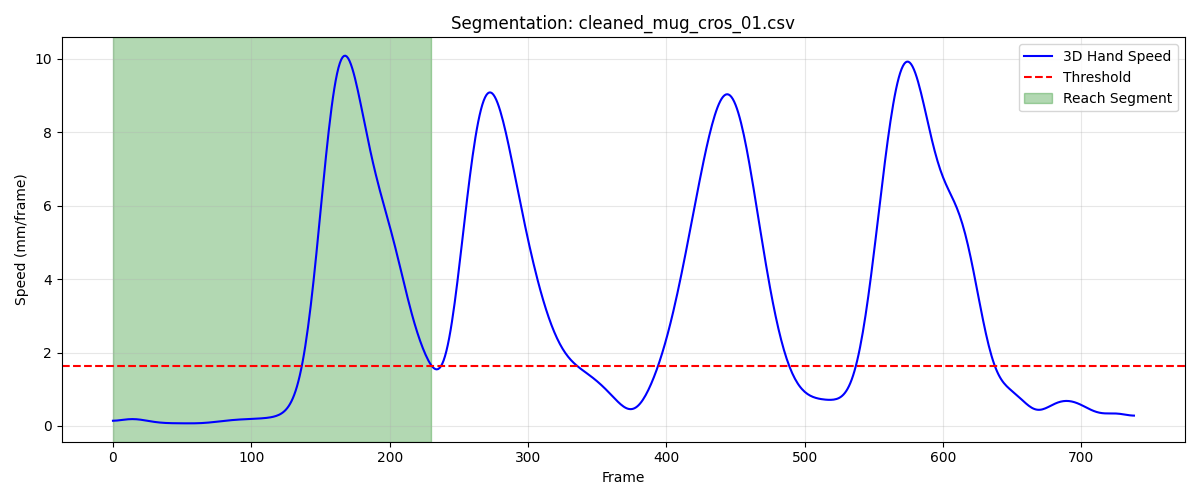

The file beside this chart, header and first rows:
frame, sub_frame, shoulderr_x, shoulderr_y, shoulderr_z, humr1_x, humr1_y, humr1_z, humr2_x, humr2_y, humr2_z, humr3_x, humr3_y, humr3_z, humr4_x, humr4_y, humr4_z, humr5_x, humr5_y, humr5_z, humr6_x, humr6_y, humr6_z, humr7_x
1, 0, 202, -671.5, 730.5, 244.4, -638.6, 604.1, 245.8, -629.6, 531.8, 232.8, -689.2, 598, 201.4, -592.1, 589.8, 234.3, -691, 538.7, 208.5, -598.1, 533.7, 177.3
2, 0, 202.1, -671.5, 730.6, 244.4, -638.6, 604.1, 245.8, -629.7, 531.8, 232.9, -689.3, 598, 201.5, -592.2, 589.8, 234.4, -691.1, 538.7, 208.5, -598.2, 533.7, 177.4
3, 0, 202.1, -671.5, 730.6, 244.5, -638.7, 604.1, 245.9, -629.8, 531.8, 233, -689.3, 598.1, 201.5, -592.2, 589.8, 234.4, -691.2, 538.8, 208.6, -598.4, 533.7, 177.5
4, 0, 202.2, -671.5, 730.6, 244.6, -638.8, 604.1, 246, -629.9, 531.8, 233, -689.4, 598.1, 201.6, -592.3, 589.7, 234.5, -691.3, 538.8, 208.6, -598.5, 533.7, 177.5
5, 0, 202.3, -671.5, 730.7, 244.6, -638.8, 604.1, 246, -630, 531.8, 233.1, -689.4, 598.2, 201.6, -592.4, 589.7, 234.6, -691.4, 538.9, 208.7, -598.6, 533.6, 177.6
6, 0, 202.3, -671.4, 730.7, 244.7, -638.9, 604.2, 246.1, -630.1, 531.8, 233.2, -689.5, 598.2, 201.7, -592.5, 589.7, 234.6, -691.5, 538.9, 208.7, -598.7, 533.6, 177.7
7, 0, 202.4, -671.4, 730.7, 244.7, -638.9, 604.2, 246.1, -630.2, 531.8, 233.3, -689.5, 598.3, 201.7, -592.5, 589.7, 234.7, -691.6, 539, 208.7, -598.8, 533.6, 177.7
8, 0, 202.5, -671.4, 730.7, 244.8, -638.9, 604.2, 246.1, -630.2, 531.8, 233.3, -689.6, 598.3, 201.7, -592.6, 589.7, 234.8, -691.7, 539, 208.8, -598.9, 533.6, 177.7
9, 0, 202.5, -671.4, 730.8, 244.8, -639, 604.2, 246.2, -630.3, 531.8, 233.4, -689.6, 598.4, 201.8, -592.6, 589.6, 234.8, -691.7, 539.1, 208.8, -599, 533.6, 177.8
10, 0, 202.6, -671.3, 730.8, 244.9, -639, 604.2, 246.2, -630.4, 531.8, 233.5, -689.7, 598.4, 201.8, -592.7, 589.6, 234.9, -691.8, 539.1, 208.8, -599.1, 533.6, 177.8
11, 0, 202.6, -671.3, 730.8, 244.9, -639, 604.2, 246.2, -630.5, 531.8, 233.6, -689.7, 598.4, 201.8, -592.7, 589.6, 235, -691.9, 539.1, 208.8, -599.1, 533.5, 177.8
12, 0, 202.7, -671.3, 730.8, 245, -639, 604.2, 246.3, -630.5, 531.8, 233.6, -689.7, 598.5, 201.8, -592.8, 589.6, 235, -692, 539.2, 208.8, -599.2, 533.5, 177.9
13, 0, 202.8, -671.2, 730.8, 245, -639.1, 604.2, 246.3, -630.6, 531.8, 233.7, -689.8, 598.5, 201.9, -592.8, 589.6, 235.1, -692, 539.2, 208.9, -599.3, 533.5, 177.9
14, 0, 202.8, -671.2, 730.9, 245.1, -639.1, 604.2, 246.3, -630.6, 531.8, 233.7, -689.8, 598.5, 201.9, -592.9, 589.5, 235.1, -692.1, 539.2, 208.9, -599.4, 533.5, 178
15, 0, 202.9, -671.2, 730.9, 245.1, -639.1, 604.2, 246.4, -630.7, 531.8, 233.8, -689.8, 598.6, 201.9, -592.9, 589.5, 235.2, -692.2, 539.3, 208.9, -599.4, 533.5, 178.0
16, 0, 203, -671.1, 730.9, 245.1, -639.1, 604.2, 246.4, -630.8, 531.8, 233.8, -689.8, 598.6, 201.9, -592.9, 589.5, 235.2, -692.2, 539.3, 208.9, -599.5, 533.4, 178
17, 0, 203, -671.1, 730.9, 245.2, -639.1, 604.2, 246.4, -630.8, 531.8, 233.9, -689.9, 598.6, 202, -593, 589.5, 235.3, -692.3, 539.3, 208.9, -599.5, 533.4, 178.1
18, 0, 203.1, -671, 731, 245.2, -639.1, 604.2, 246.4, -630.9, 531.8, 233.9, -689.9, 598.6, 202, -593, 589.4, 235.3, -692.3, 539.3, 209, -599.6, 533.4, 178.1
19, 0, 203.1, -670.9, 731, 245.2, -639.1, 604.2, 246.5, -630.9, 531.8, 233.9, -689.9, 598.7, 202, -593, 589.4, 235.4, -692.3, 539.4, 209, -599.6, 533.4, 178.2
20, 0, 203.2, -670.9, 731, 245.3, -639.1, 604.2, 246.5, -630.9, 531.8, 234, -689.9, 598.7, 202.1, -593, 589.4, 235.4, -692.4, 539.4, 209, -599.7, 533.3, 178.2
21, 0, 203.3, -670.8, 731, 245.3, -639.1, 604.2, 246.5, -630.9, 531.8, 234, -689.8, 598.7, 202.1, -593, 589.4, 235.4, -692.4, 539.4, 209, -599.7, 533.3, 178.2
22, 0, 203.3, -670.7, 731, 245.3, -639.1, 604.2, 246.6, -630.9, 531.8, 234.1, -689.8, 598.7, 202.1, -593, 589.3, 235.5, -692.4, 539.4, 209.1, -599.7, 533.3, 178.3
23, 0, 203.4, -670.6, 731.1, 245.3, -639.1, 604.2, 246.6, -630.9, 531.8, 234.1, -689.8, 598.8, 202.2, -592.9, 589.3, 235.6, -692.4, 539.5, 209.1, -599.7, 533.3, 178.3
24, 0, 203.5, -670.5, 731.1, 245.3, -639, 604.2, 246.7, -630.9, 531.8, 234.2, -689.7, 598.8, 202.2, -592.9, 589.3, 235.6, -692.3, 539.5, 209.1, -599.7, 533.3, 178.4
25, 0, 203.6, -670.4, 731.1, 245.3, -639, 604.2, 246.7, -630.8, 531.8, 234.3, -689.7, 598.8, 202.2, -592.9, 589.3, 235.7, -692.3, 539.5, 209.2, -599.7, 533.2, 178.4
26, 0, 203.6, -670.3, 731.1, 245.3, -638.9, 604.2, 246.8, -630.8, 531.8, 234.4, -689.6, 598.8, 202.2, -592.8, 589.2, 235.8, -692.2, 539.6, 209.2, -599.6, 533.2, 178.5
27, 0, 203.7, -670.2, 731.1, 245.3, -638.9, 604.1, 246.8, -630.7, 531.8, 234.5, -689.5, 598.9, 202.2, -592.8, 589.2, 235.9, -692.2, 539.6, 209.2, -599.6, 533.2, 178.5
28, 0, 203.8, -670.1, 731.2, 245.3, -638.8, 604.1, 246.9, -630.7, 531.8, 234.5, -689.4, 598.9, 202.3, -592.7, 589.2, 236, -692.1, 539.6, 209.3, -599.5, 533.2, 178.6
29, 0, 203.9, -670, 731.2, 245.4, -638.7, 604.1, 246.9, -630.6, 531.8, 234.6, -689.3, 598.9, 202.3, -592.6, 589.2, 236.1, -692, 539.6, 209.3, -599.5, 533.2, 178.7
30, 0, 204, -669.9, 731.2, 245.4, -638.6, 604.1, 246.9, -630.5, 531.7, 234.7, -689.2, 598.9, 202.3, -592.6, 589.1, 236.2, -692, 539.6, 209.3, -599.5, 533.2, 178.7
31, 0, 204, -669.8, 731.2, 245.5, -638.6, 604.1, 247, -630.4, 531.7, 234.8, -689.2, 598.9, 202.3, -592.5, 589.1, 236.3, -691.9, 539.6, 209.4, -599.4, 533.1, 178.8
32, 0, 204.1, -669.7, 731.2, 245.5, -638.5, 604.1, 247.1, -630.4, 531.7, 234.9, -689.1, 598.9, 202.4, -592.5, 589.1, 236.4, -691.9, 539.6, 209.4, -599.4, 533.1, 178.9
33, 0, 204.2, -669.6, 731.2, 245.6, -638.4, 604, 247.1, -630.3, 531.7, 235, -689, 598.9, 202.4, -592.4, 589.1, 236.4, -691.8, 539.6, 209.4, -599.3, 533.1, 178.9
34, 0, 204.3, -669.5, 731.2, 245.6, -638.3, 604, 247.2, -630.3, 531.7, 235.1, -688.9, 598.9, 202.4, -592.3, 589, 236.5, -691.8, 539.6, 209.5, -599.3, 533.1, 179
35, 0, 204.4, -669.4, 731.2, 245.7, -638.2, 604, 247.2, -630.2, 531.7, 235.1, -688.9, 598.9, 202.5, -592.3, 589, 236.6, -691.7, 539.6, 209.5, -599.3, 533, 179
36, 0, 204.4, -669.3, 731.3, 245.8, -638.2, 604.0, 247.3, -630.2, 531.6, 235.2, -688.8, 598.9, 202.5, -592.2, 589, 236.6, -691.7, 539.6, 209.6, -599.2, 533, 179.1
37, 0, 204.5, -669.2, 731.2, 245.9, -638.1, 604, 247.3, -630.2, 531.6, 235.2, -688.8, 598.9, 202.6, -592.2, 589, 236.7, -691.6, 539.6, 209.6, -599.2, 533, 179.2
38, 0, 204.6, -669.1, 731.2, 246, -638, 604, 247.4, -630.2, 531.6, 235.3, -688.7, 598.9, 202.6, -592.2, 588.9, 236.7, -691.6, 539.6, 209.7, -599.2, 533, 179.2
39, 0, 204.7, -669, 731.2, 246.1, -637.9, 604, 247.4, -630.1, 531.6, 235.4, -688.7, 598.9, 202.7, -592.1, 588.9, 236.8, -691.6, 539.6, 209.7, -599.1, 532.9, 179.2
40, 0, 204.8, -669, 731.2, 246.1, -637.9, 603.9, 247.5, -630.1, 531.6, 235.4, -688.6, 598.9, 202.8, -592.1, 588.9, 236.8, -691.6, 539.6, 209.8, -599.1, 532.9, 179.3
41, 0, 204.8, -668.9, 731.2, 246.2, -637.8, 603.9, 247.5, -630.1, 531.5, 235.5, -688.6, 598.9, 202.8, -592, 588.8, 236.9, -691.5, 539.6, 209.8, -599.1, 532.9, 179.3
42, 0, 204.9, -668.8, 731.2, 246.3, -637.7, 603.9, 247.6, -630.1, 531.5, 235.5, -688.5, 598.9, 202.9, -592, 588.8, 236.9, -691.5, 539.6, 209.9, -599.1, 532.9, 179.4
43, 0, 205, -668.7, 731.2, 246.4, -637.7, 603.9, 247.6, -630, 531.5, 235.6, -688.5, 598.9, 202.9, -591.9, 588.8, 237, -691.5, 539.6, 209.9, -599, 532.8, 179.4
44, 0, 205.1, -668.6, 731.2, 246.5, -637.6, 603.9, 247.7, -630, 531.5, 235.7, -688.4, 598.9, 203, -591.9, 588.7, 237, -691.4, 539.6, 210, -599, 532.8, 179.5
45, 0, 205.1, -668.5, 731.2, 246.6, -637.5, 603.9, 247.7, -629.9, 531.4, 235.8, -688.4, 598.8, 203, -591.9, 588.7, 237.1, -691.4, 539.5, 210, -599, 532.8, 179.5
46, 0, 205.2, -668.5, 731.1, 246.6, -637.5, 603.8, 247.8, -629.9, 531.4, 235.8, -688.3, 598.8, 203.1, -591.8, 588.7, 237.2, -691.3, 539.5, 210.1, -598.9, 532.7, 179.6
47, 0, 205.3, -668.4, 731.1, 246.7, -637.4, 603.8, 247.8, -629.9, 531.4, 235.9, -688.3, 598.8, 203.1, -591.8, 588.6, 237.3, -691.3, 539.5, 210.1, -598.9, 532.7, 179.6
48, 0, 205.4, -668.3, 731.1, 246.8, -637.3, 603.8, 247.9, -629.8, 531.4, 236, -688.2, 598.8, 203.2, -591.7, 588.6, 237.3, -691.3, 539.5, 210.2, -598.9, 532.7, 179.7
49, 0, 205.5, -668.2, 731.1, 246.8, -637.3, 603.8, 248, -629.8, 531.3, 236.1, -688.2, 598.8, 203.3, -591.7, 588.6, 237.4, -691.2, 539.5, 210.2, -598.8, 532.7, 179.7
50, 0, 205.6, -668.1, 731.1, 246.9, -637.3, 603.7, 248, -629.7, 531.3, 236.1, -688.1, 598.8, 203.3, -591.6, 588.5, 237.5, -691.2, 539.5, 210.3, -598.8, 532.6, 179.8
51, 0, 205.7, -668, 731.1, 246.9, -637.2, 603.7, 248.1, -629.7, 531.3, 236.2, -688.1, 598.8, 203.4, -591.6, 588.5, 237.6, -691.1, 539.5, 210.3, -598.8, 532.6, 179.8
52, 0, 205.8, -667.9, 731.1, 246.9, -637.2, 603.7, 248.2, -629.7, 531.2, 236.3, -688, 598.8, 203.5, -591.5, 588.5, 237.6, -691.1, 539.5, 210.4, -598.8, 532.5, 179.9
53, 0, 205.9, -667.8, 731.1, 246.9, -637.2, 603.6, 248.2, -629.6, 531.2, 236.4, -688, 598.8, 203.5, -591.5, 588.4, 237.7, -691.1, 539.5, 210.5, -598.7, 532.5, 179.9
54, 0, 206, -667.8, 731.1, 247, -637.2, 603.6, 248.3, -629.6, 531.2, 236.4, -687.9, 598.8, 203.6, -591.5, 588.4, 237.8, -691, 539.5, 210.5, -598.7, 532.5, 180
55, 0, 206.1, -667.7, 731.1, 247, -637.1, 603.6, 248.4, -629.6, 531.1, 236.5, -687.9, 598.7, 203.7, -591.4, 588.3, 237.8, -691, 539.4, 210.6, -598.6, 532.4, 180
56, 0, 206.2, -667.6, 731.1, 247.1, -637.1, 603.5, 248.5, -629.5, 531.1, 236.6, -687.8, 598.7, 203.8, -591.4, 588.3, 237.9, -690.9, 539.4, 210.7, -598.6, 532.4, 180.1
57, 0, 206.3, -667.5, 731.1, 247.2, -637, 603.5, 248.5, -629.5, 531.1, 236.7, -687.7, 598.7, 203.9, -591.3, 588.3, 238, -690.9, 539.4, 210.8, -598.6, 532.4, 180.2
58, 0, 206.4, -667.4, 731, 247.2, -637, 603.5, 248.6, -629.4, 531.1, 236.8, -687.7, 598.7, 203.9, -591.3, 588.2, 238.1, -690.8, 539.4, 210.8, -598.5, 532.3, 180.2
59, 0, 206.5, -667.3, 731, 247.3, -636.9, 603.5, 248.7, -629.4, 531, 236.9, -687.6, 598.7, 204, -591.2, 588.2, 238.1, -690.8, 539.4, 210.9, -598.5, 532.3, 180.3
60, 0, 206.6, -667.2, 731.0, 247.4, -636.8, 603.4, 248.8, -629.3, 531.0, 236.9, -687.5, 598.7, 204.1, -591.1, 588.2, 238.2, -690.7, 539.4, 211, -598.4, 532.3, 180.4
... 171 more rows
